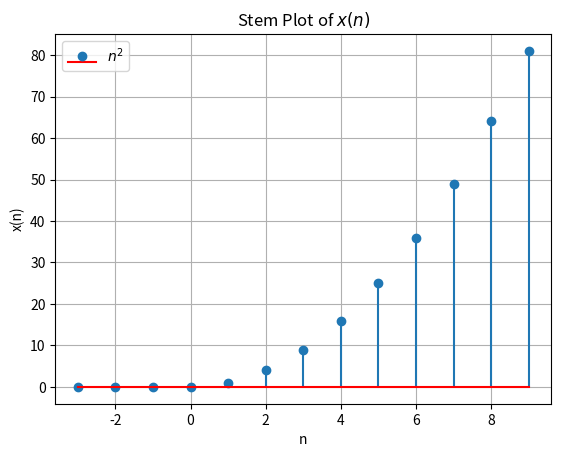

The script that saved this image:
import matplotlib.pyplot as plt
import numpy as np

def x(n):
        return n**2
n_values= np.arange(-3, 10, 1)

y= np.heaviside(n_values, 0) *x(n_values)

plt.stem(n_values, y, linefmt='-', markerfmt='o', basefmt='r', label=r'$n^2$')

plt.xlabel('n')
plt.ylabel("x(n)")
plt.title("Stem Plot of $x(n)$")
plt.legend()
plt.grid(True)
plt.show()